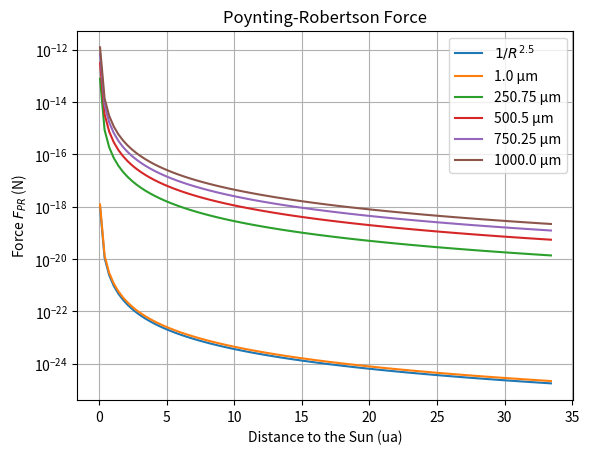
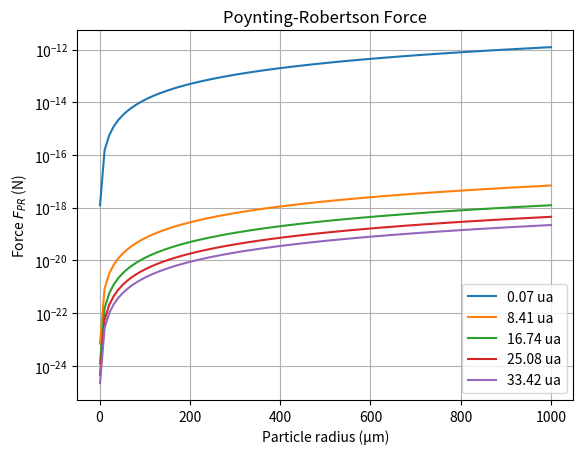
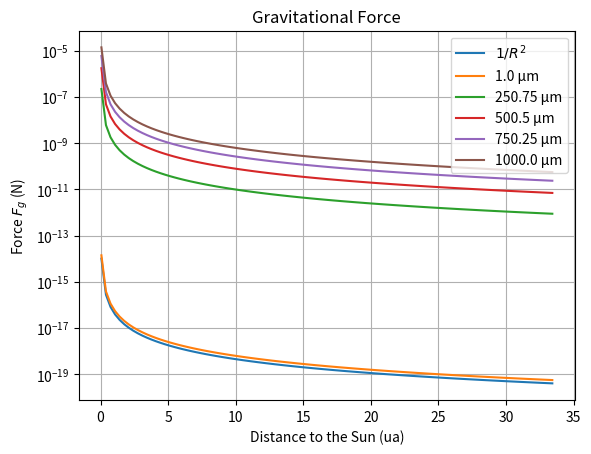
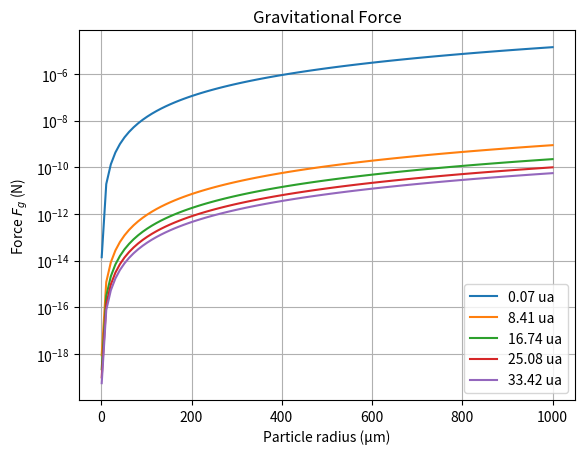
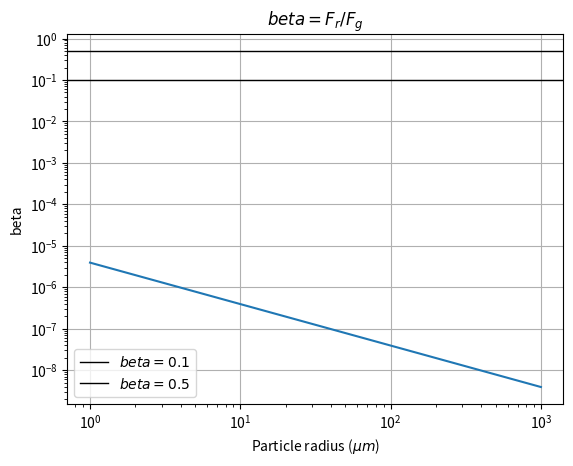
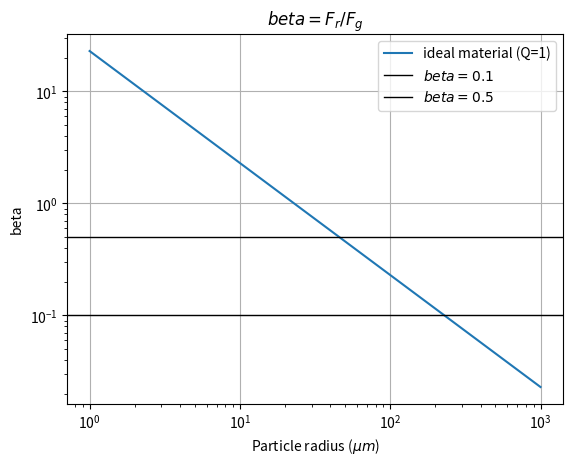

Source code (Python) for these figures, in order:
# -*- coding: utf-8 -*-
"""
Created on Mon Feb 13 23:09:13 2023

@author: DECLINE
"""


import numpy as np
import matplotlib.pyplot as plt

#P-R vs. R

plt.figure(1)
 
R=np.linspace(10e9,5e12,100)   # Distance to the Sun (m)
r=np.linspace(1e-6,1e-3,5)     # Particle radius (m)
rho=2.5e3                      # Density of a particle's material (kg/m^3)
Ls=3.828e26                    # Solar luminosity (W)
c=299792458                    # Speed of light (m/s)
G=6.6743e-11                   # Gravitational constant (N*m^2/kg^2)
Ms=1.9885e30                   # Mass of the Sun (kg)

for i in range(len(r)):
    
    PR=[]
    
    for j in range(len(R)):
        
        PR.append(np.sqrt(G*Ms/R[j]**5)*r[i]**2*Ls/(4*c**2))  #N
        
    if i==0:
        plt.plot(R/149.6e9,1e7/(R**2.5),label='$1/R^{2.5}$')
    plt.plot(R/149.6e9,PR,label=str(round(r[i]*1e6,2))+' µm')
    plt.title('Poynting-Robertson Force')
    plt.xlabel('Distance to the Sun (ua)')
    plt.ylabel('Force $F_{PR}$ (N)')
    plt.yscale('log')
    plt.legend()
    plt.grid()

#P-R vs. r
    
plt.figure(2)

R=np.linspace(10e9,5e12,5)   # m
r=np.linspace(1e-6,1e-3,100) # m

for i in range(len(R)):
    
    PR=[]
    
    for j in range(len(r)):
        
        PR.append(np.sqrt(G*Ms/R[i]**5)*r[j]**2*Ls/(4*c**2))  #N
        
    plt.plot(r*1e6,PR,label=str(round(R[i]/149.6e9,2))+' ua')
    plt.title('Poynting-Robertson Force')
    plt.xlabel('Particle radius (µm)')
    plt.ylabel('Force $F_{PR}$ (N)')
    plt.yscale('log')
    plt.legend()
    plt.grid()

#Fg vs. R

plt.figure(3)

R=np.linspace(10e9,5e12,100) #m
r=np.linspace(1e-6,1e-3,5)   #m
  
for i in range(len(r)):
    
    Fg=[]
    
    for j in range(len(R)):
        
        m=np.pi*(4/3)*r[i]**3*rho  #kg
        Fg.append(G*Ms*m/R[j]**2)  #N
    if i==0:
        plt.plot(R/149.6e9,1e6/R**2,label='$1/R^2$')
    plt.plot(R/149.6e9,Fg,label=str(round(r[i]*1e6,2))+' µm')
    plt.title('Gravitational Force')
    plt.xlabel('Distance to the Sun (ua)')
    plt.ylabel('Force $F_g$ (N)')
    plt.yscale('log')
    plt.legend()
    plt.grid()

#Fg vs. r

plt.figure(4)

R=np.linspace(10e9,5e12,5)   #m
r=np.linspace(1e-6,1e-3,100) #m

for i in range(len(R)):
    
    Fg=[]
    
    for j in range(len(r)):
        
        m=np.pi*(4/3)*r[j]**3*rho  #kg
        Fg.append(G*Ms*m/R[i]**2)  #N

    plt.plot(r*1e6,Fg,label=str(round(R[i]/149.6e9,2))+' ua')
    plt.title('Gravitational Force')
    plt.xlabel('Particle radius (µm)')
    plt.ylabel('Force $F_g$ (N)')
    plt.yscale('log')
    plt.legend()
    plt.grid()


#beta from previous values
    
plt.figure(5)

beta=[]
for i in range(len(PR)):
    beta.append(PR[i]/Fg[i])    #We're missing a factor ~1e7

plt.plot(r*1e6,beta)
plt.axhline(y=0.1,label='$beta=0.1$',c='k',linewidth=1)
plt.axhline(y=0.5,label='$beta=0.5$',c='k',linewidth=1)
plt.title('$beta=F_r/F_g$')
plt.xlabel('Particle radius ($µm$)')
plt.ylabel('beta')
plt.xscale('log')
plt.yscale('log')
plt.legend()
plt.grid()

#beta from its formula (ideal material Q=1)

plt.figure(6)

beta=[]
r=np.linspace(1e-6,1e-3,8)   # Particle radius (cm)
rho=2.5                      # Density of a particle's material (g/cm^3)
Ls=3.828e33                  # Solar luminosity (erg/s)
c=29979245800                # Speed of light (cm/s)
G=6.6743e-8                  # Gravitational constant (dyn*cm^2/g^2)
Ms=1.9885e33                 # Mass of the Sun (g)
Q=1                          # Ideal material

for i in range(len(r)):
    
    beta.append(3*Ls*Q/(np.pi*16*G*Ms*c*rho*r[i]))
    
plt.plot(r*1e6,beta,label='ideal material (Q=1)')
plt.axhline(y=0.1,label='$beta=0.1$',c='k',linewidth=1)
plt.axhline(y=0.5,label='$beta=0.5$',c='k',linewidth=1)
plt.title('$beta=F_r/F_g$')
plt.xlabel('Particle radius ($µm$)')
plt.ylabel('beta')
plt.xscale('log')
plt.yscale('log')
plt.legend()
plt.grid()

"""
#truc
plt.figure(7)
R=np.linspace(10e9,5e12,5)  #m
r=np.linspace(1e-6,1,20)  #m
beta=np.linspace(0.1,1)
rho=2.5e3                    #kg/m^3
Ls=1361                      #W/m^2
c=299792458                  #m/s
G=6.6743e-11                 #N*m^2/kg^2
Ms=1.9885e30                 #kg

for i in range(len(R)):
    PR=[]
    for j in r:
        PR.append(np.sqrt(G*Ms/R[i]**5)*j**2*Ls/(4*c**2))  #N

    plt.plot(r,PR,label=str(round(R[i]/149.6e9,2))+' ua')
    plt.title('Poynting-Robertson Force')
    plt.xlabel('Particle radius (m)')
    plt.ylabel('Force (N)')
    plt.xscale('log')
    plt.yscale('log')
    plt.legend()
    plt.grid()    
"""